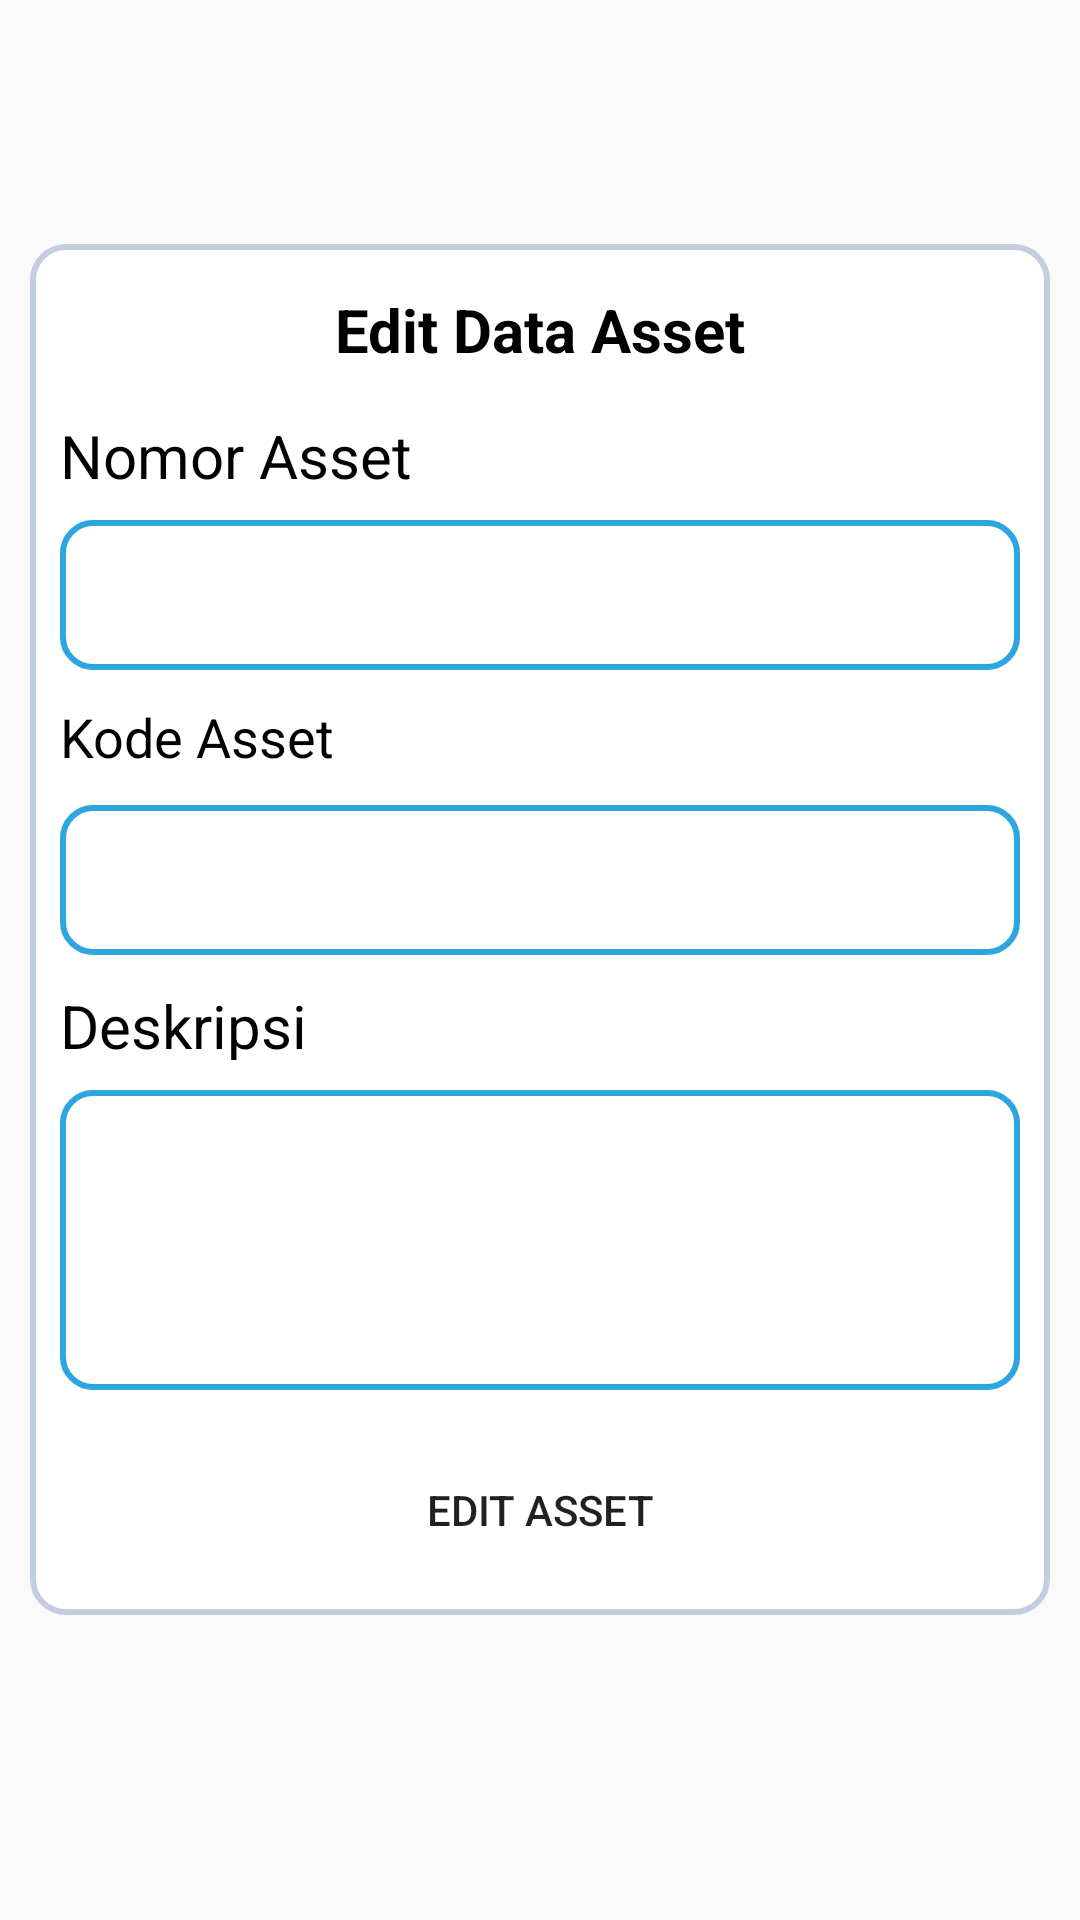

Produce the Android XML layout that renders to this screen, including the resource entries it uses.
<!-- AndroidManifest.xml: application theme Theme.PLN -->
<!-- res/layout/activity_menu__edit_asset.xml -->
<?xml version="1.0" encoding="utf-8"?>
<androidx.core.widget.NestedScrollView
    xmlns:android="http://schemas.android.com/apk/res/android"
    xmlns:app="http://schemas.android.com/apk/res-auto"
    xmlns:tools="http://schemas.android.com/tools"
    android:layout_width="match_parent"
    android:layout_height="match_parent"
    tools:context=".Features.Menu_EditAsset">

    <LinearLayout
        android:background="@drawable/linear"
        android:layout_marginLeft="10dp"
        android:layout_marginBottom="10dp"
        android:layout_marginRight="10dp"
        android:layout_gravity="center"
        android:layout_width="match_parent"
        android:layout_height="match_parent"
        android:orientation="vertical">
        <TextView
            android:text="Edit Data Asset"
            android:layout_gravity="center"
            android:gravity="center"
            android:textSize="20sp"
            android:textColor="@color/black"
            android:textStyle="bold"
            android:layout_marginTop="10dp"
            android:layout_marginBottom="10dp"
            android:layout_width="match_parent"
            android:layout_height="wrap_content"/>
        <TextView
            android:layout_marginTop="5dp"
            android:layout_marginBottom="5dp"
            android:layout_marginLeft="5dp"
            android:layout_marginRight="5dp"
            android:textColor="@color/black"
            android:textSize="20sp"
            android:text="@string/nomor_asset"
            android:layout_width="match_parent"
            android:layout_height="25sp"/>
        <EditText
            android:id="@+id/EditNomorAsset"
            android:background="@drawable/rounded_edittext"
            android:layout_marginTop="5dp"
            android:layout_marginBottom="5dp"
            android:layout_marginLeft="5dp"
            android:layout_marginRight="5dp"
            android:textColor="@color/black"
            android:textSize="18sp"
            android:text=""
            android:layout_width="match_parent"
            android:layout_height="50sp"/>
        <TextView
            android:layout_marginTop="5dp"
            android:layout_marginBottom="5dp"
            android:layout_marginLeft="5dp"
            android:layout_marginRight="5dp"
            android:textColor="@color/black"
            android:textSize="18sp"
            android:text="@string/kodeasset"
            android:layout_width="match_parent"
            android:layout_height="25sp"/>
        <EditText
            android:id="@+id/EditKodeAsset"
            android:background="@drawable/rounded_edittext"
            android:layout_marginTop="5dp"
            android:layout_marginBottom="5dp"
            android:layout_marginLeft="5dp"
            android:layout_marginRight="5dp"
            android:textColor="@color/black"
            android:textSize="18sp"
            android:text=""
            android:layout_width="match_parent"
            android:layout_height="50sp"/>
        <TextView
            android:layout_marginTop="5dp"
            android:layout_marginBottom="5dp"
            android:layout_marginLeft="5dp"
            android:layout_marginRight="5dp"
            android:textColor="@color/black"
            android:textSize="20sp"
            android:text="Deskripsi"
            android:layout_width="match_parent"
            android:layout_height="25sp"/>
        <EditText
            android:id="@+id/EditDeskrispiAsset"
            android:background="@drawable/rounded_edittext"
            android:layout_marginTop="5dp"
            android:layout_marginBottom="5dp"
            android:layout_marginLeft="5dp"
            android:layout_marginRight="5dp"
            android:textColor="@color/black"
            android:textSize="18sp"
            android:text=""
            android:layout_width="match_parent"
            android:layout_height="100sp"/>
        <LinearLayout
            android:layout_marginTop="10dp"
            android:layout_marginRight="5dp"
            android:layout_marginLeft="5dp"
            android:layout_marginBottom="5dp"
            android:orientation="vertical"
            android:layout_width="match_parent"
            android:layout_height="wrap_content">
            <Button
                android:onClick="editasse"
                android:text="@string/edit_asset"
                android:id="@+id/editasset"
                android:layout_gravity="center"
                android:gravity="center"
                android:background="@drawable/btn"
                android:layout_width="300dp"
                android:layout_height="50dp"/>
        </LinearLayout>
    </LinearLayout>

</androidx.core.widget.NestedScrollView>
<!-- resources referenced by this layout -->
<resources>
  <color name="black">#FF000000</color>
  <!-- drawable linear (drawable) -->
  <shape
      xmlns:android="http://schemas.android.com/apk/res/android"
      android:shape="rectangle"   >
      <solid
          android:color="@color/white" >
      </solid>
      <stroke
          android:width="2dp"
          android:color="#C4CDE0" >
      </stroke>
      <padding
          android:left="5dp"
          android:top="5dp"
          android:right="5dp"
          android:bottom="5dp"    >
      </padding>
      <corners
          android:radius="11dp"   >
      </corners>
  </shape>
  <!-- drawable rounded_edittext (drawable) -->
  <?xml version="1.0" encoding="utf-8"?>
  <shape xmlns:android="http://schemas.android.com/apk/res/android" >
  
      <solid android:color="#FFFFFF" />
  
      <stroke
          android:width="2dp"
          android:color="@color/bg_login" />
      <corners
          android:radius="10dp" />
  
  </shape>
  <string name="edit_asset">Edit Asset</string>
  <string name="kodeasset">Kode Asset</string>
  <string name="nomor_asset">Nomor Asset</string>
  <style name="Theme.PLN" parent="Theme.AppCompat.DayNight.NoActionBar">
          
          <item name="colorPrimary">@color/purple_500</item>
          <item name="colorPrimaryVariant">@color/purple_700</item>
          <item name="colorOnPrimary">@color/white</item>
          
          <item name="colorSecondary">@color/teal_200</item>
          <item name="colorSecondaryVariant">@color/teal_700</item>
          <item name="colorOnSecondary">@color/black</item>
          
          <item name="android:statusBarColor" tools:targetApi="l">?attr/colorPrimaryVariant</item>
          
      </style>
  <color name="white">#FFFFFFFF</color>
  <color name="bg_login">#2da5de</color>
  <color name="purple_500">#FF6200EE</color>
  <color name="purple_700">#FF3700B3</color>
  <color name="teal_200">#FF03DAC5</color>
  <color name="teal_700">#FF018786</color>
</resources>
